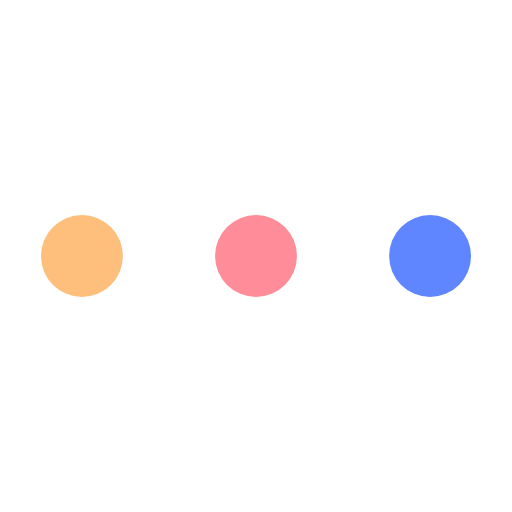
t = 0.00 s
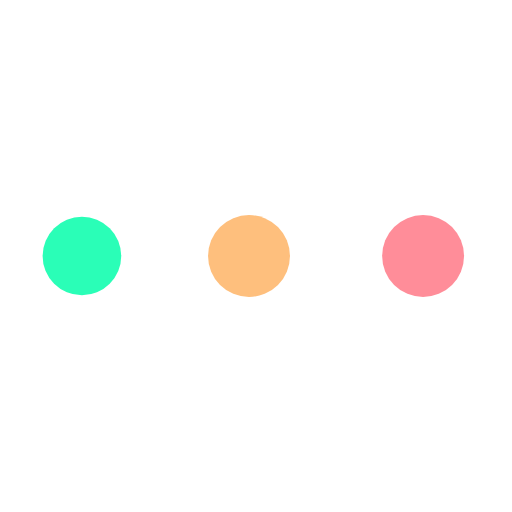
t = 0.78 s
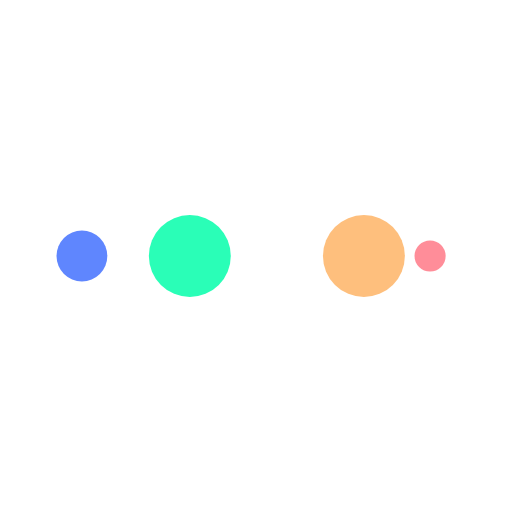
t = 1.30 s
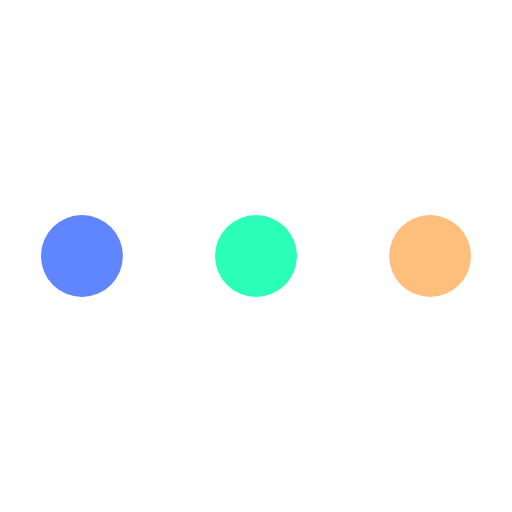
t = 2.08 s
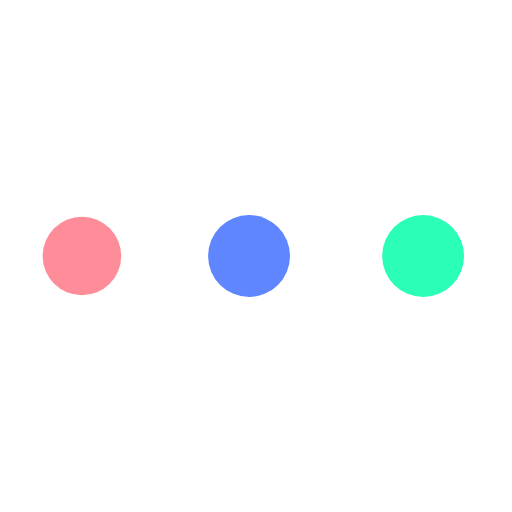
t = 2.87 s
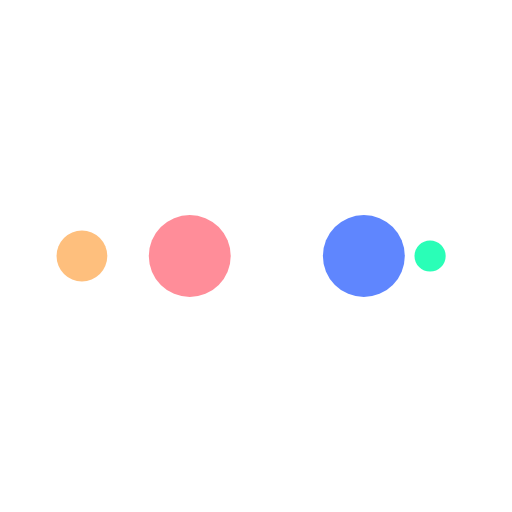
t = 3.39 s

The animated SVG that drew these frames (rendered in a browser with its animation timeline set to each time). Animation: 10 SMIL elements (animate=10); one cycle of 4.17 s, repeats indefinitely.

<?xml version="1.0" encoding="utf-8"?>
<svg xmlns="http://www.w3.org/2000/svg" xmlns:xlink="http://www.w3.org/1999/xlink" style="margin: auto; background: none; display: block; shape-rendering: auto;" width="30px" height="30px" viewBox="0 0 100 100" preserveAspectRatio="xMidYMid">
<circle cx="84" cy="50" r="10" fill="#5f86fe">
    <animate attributeName="r" repeatCount="indefinite" dur="1.0416666666666665s" calcMode="spline" keyTimes="0;1" values="8;0" keySplines="0 0.5 0.5 1" begin="0s"></animate>
    <animate attributeName="fill" repeatCount="indefinite" dur="4.166666666666666s" calcMode="discrete" keyTimes="0;0.25;0.5;0.75;1" values="#5f86fe;#ff8d99;#febf7d;#2afeb7;#5f86fe" begin="0s"></animate>
</circle><circle cx="16" cy="50" r="10" fill="#5f86fe">
  <animate attributeName="r" repeatCount="indefinite" dur="4.166666666666666s" calcMode="spline" keyTimes="0;0.25;0.5;0.75;1" values="0;0;8;8;8" keySplines="0 0.5 0.5 1;0 0.5 0.5 1;0 0.5 0.5 1;0 0.5 0.5 1" begin="0s"></animate>
  <animate attributeName="cx" repeatCount="indefinite" dur="4.166666666666666s" calcMode="spline" keyTimes="0;0.25;0.5;0.75;1" values="16;16;16;50;84" keySplines="0 0.5 0.5 1;0 0.5 0.5 1;0 0.5 0.5 1;0 0.5 0.5 1" begin="0s"></animate>
</circle><circle cx="50" cy="50" r="10" fill="#2afeb7">
  <animate attributeName="r" repeatCount="indefinite" dur="4.166666666666666s" calcMode="spline" keyTimes="0;0.25;0.5;0.75;1" values="0;0;8;8;8" keySplines="0 0.5 0.5 1;0 0.5 0.5 1;0 0.5 0.5 1;0 0.5 0.5 1" begin="-1.0416666666666665s"></animate>
  <animate attributeName="cx" repeatCount="indefinite" dur="4.166666666666666s" calcMode="spline" keyTimes="0;0.25;0.5;0.75;1" values="16;16;16;50;84" keySplines="0 0.5 0.5 1;0 0.5 0.5 1;0 0.5 0.5 1;0 0.5 0.5 1" begin="-1.0416666666666665s"></animate>
</circle><circle cx="84" cy="50" r="10" fill="#febf7d">
  <animate attributeName="r" repeatCount="indefinite" dur="4.166666666666666s" calcMode="spline" keyTimes="0;0.25;0.5;0.75;1" values="0;0;8;8;8" keySplines="0 0.5 0.5 1;0 0.5 0.5 1;0 0.5 0.5 1;0 0.5 0.5 1" begin="-2.083333333333333s"></animate>
  <animate attributeName="cx" repeatCount="indefinite" dur="4.166666666666666s" calcMode="spline" keyTimes="0;0.25;0.5;0.75;1" values="16;16;16;50;84" keySplines="0 0.5 0.5 1;0 0.5 0.5 1;0 0.5 0.5 1;0 0.5 0.5 1" begin="-2.083333333333333s"></animate>
</circle><circle cx="16" cy="50" r="10" fill="#ff8d99">
  <animate attributeName="r" repeatCount="indefinite" dur="4.166666666666666s" calcMode="spline" keyTimes="0;0.25;0.5;0.75;1" values="0;0;8;8;8" keySplines="0 0.5 0.5 1;0 0.5 0.5 1;0 0.5 0.5 1;0 0.5 0.5 1" begin="-3.1249999999999996s"></animate>
  <animate attributeName="cx" repeatCount="indefinite" dur="4.166666666666666s" calcMode="spline" keyTimes="0;0.25;0.5;0.75;1" values="16;16;16;50;84" keySplines="0 0.5 0.5 1;0 0.5 0.5 1;0 0.5 0.5 1;0 0.5 0.5 1" begin="-3.1249999999999996s"></animate>
</circle>
</svg>